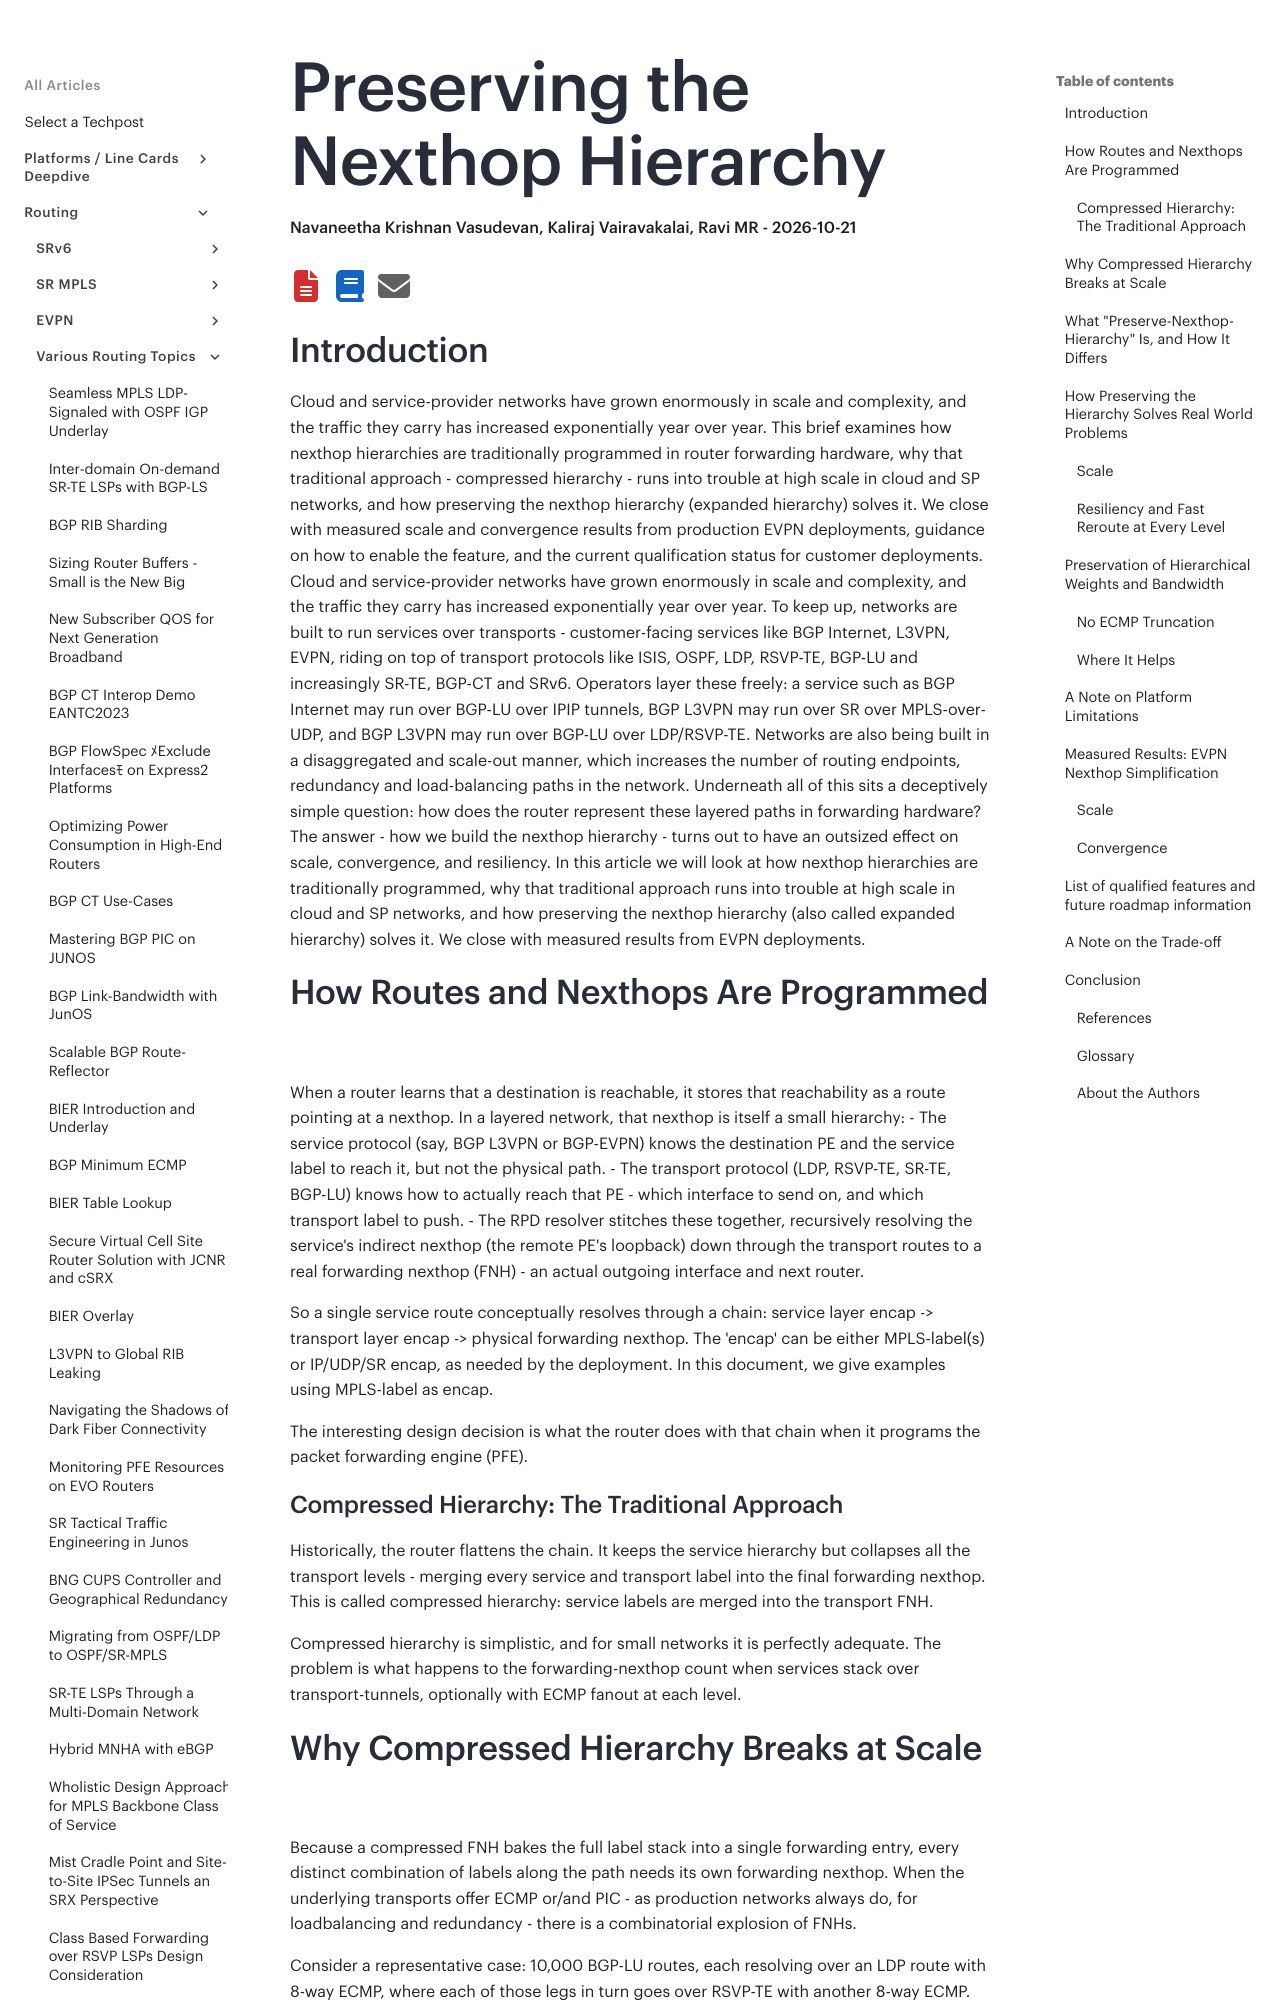

repository: Juniper/techpost · page: articles/preserving-the-nexthop-hierarchy/article/index.html · generator: mkdocs

# Preserving the Nexthop Hierarchy

**Navaneetha Krishnan Vasudevan, Kaliraj Vairavakalai, Ravi MR - 2026-10-21**

## Introduction

Cloud and service-provider networks have grown enormously in scale and complexity, and the traffic they carry has increased exponentially year over year. This brief examines how nexthop hierarchies are traditionally programmed in router forwarding hardware, why that traditional approach — compressed hierarchy — runs into trouble at high scale in cloud and SP networks, and how preserving the nexthop hierarchy (expanded hierarchy) solves it. We close with measured scale and convergence results from production EVPN deployments, guidance on how to enable the feature, and the current qualification status for customer deployments.
Cloud and service-provider networks have grown enormously in scale and complexity, and the traffic they carry has increased exponentially year over year. To keep up, networks are built to run services over transports — customer-facing services like BGP Internet, L3VPN, EVPN, riding on top of transport protocols like ISIS, OSPF, LDP, RSVP-TE, BGP-LU and increasingly SR-TE, BGP-CT and SRv6. Operators layer these freely: a service such as BGP Internet may run over BGP-LU over IPIP tunnels, BGP L3VPN may run over SR over MPLS-over-UDP, and BGP L3VPN may run over BGP-LU over LDP/RSVP-TE.
Networks are also being built in a disaggregated and scale-out manner, which increases the number of routing endpoints, redundancy and load-balancing paths in the network.
Underneath all of this sits a deceptively simple question: how does the router represent these layered paths in forwarding hardware? The answer — how we build the nexthop hierarchy — turns out to have an outsized effect on scale, convergence, and resiliency. In this article we will look at how nexthop hierarchies are traditionally programmed, why that traditional approach runs into trouble at high scale in cloud and SP networks, and how preserving the nexthop hierarchy (also called expanded hierarchy) solves it. We close with measured results from EVPN deployments.

## How Routes and Nexthops Are Programmed

When a router learns that a destination is reachable, it stores that reachability as a route pointing at a nexthop. In a layered network, that nexthop is itself a small hierarchy:
- The service protocol (say, BGP L3VPN or BGP-EVPN) knows the destination PE and the service label to reach it, but not the physical path.
- The transport protocol (LDP, RSVP-TE, SR-TE, BGP-LU) knows how to actually reach that PE — which interface to send on, and which transport label to push.
- The RPD resolver stitches these together, recursively resolving the service's indirect nexthop (the remote PE's loopback) down through the transport routes to a real forwarding nexthop (FNH) — an actual outgoing interface and next router.

So a single service route conceptually resolves through a chain: service layer encap -> transport layer encap -> physical forwarding nexthop. The 'encap' can be either MPLS-label(s) or IP/UDP/SR encap, as needed by the deployment. In this document, we give examples using MPLS-label as encap.

The interesting design decision is what the router does with that chain when it programs the packet forwarding engine (PFE).

### Compressed Hierarchy: The Traditional Approach
Historically, the router flattens the chain. It keeps the service hierarchy but collapses all the transport levels — merging every service and transport label into the final forwarding nexthop. This is called compressed hierarchy: service labels are merged into the transport FNH.

Compressed hierarchy is simplistic, and for small networks it is perfectly adequate. The problem is what happens to the forwarding-nexthop count when services stack over transport-tunnels, optionally with ECMP fanout at each level.
